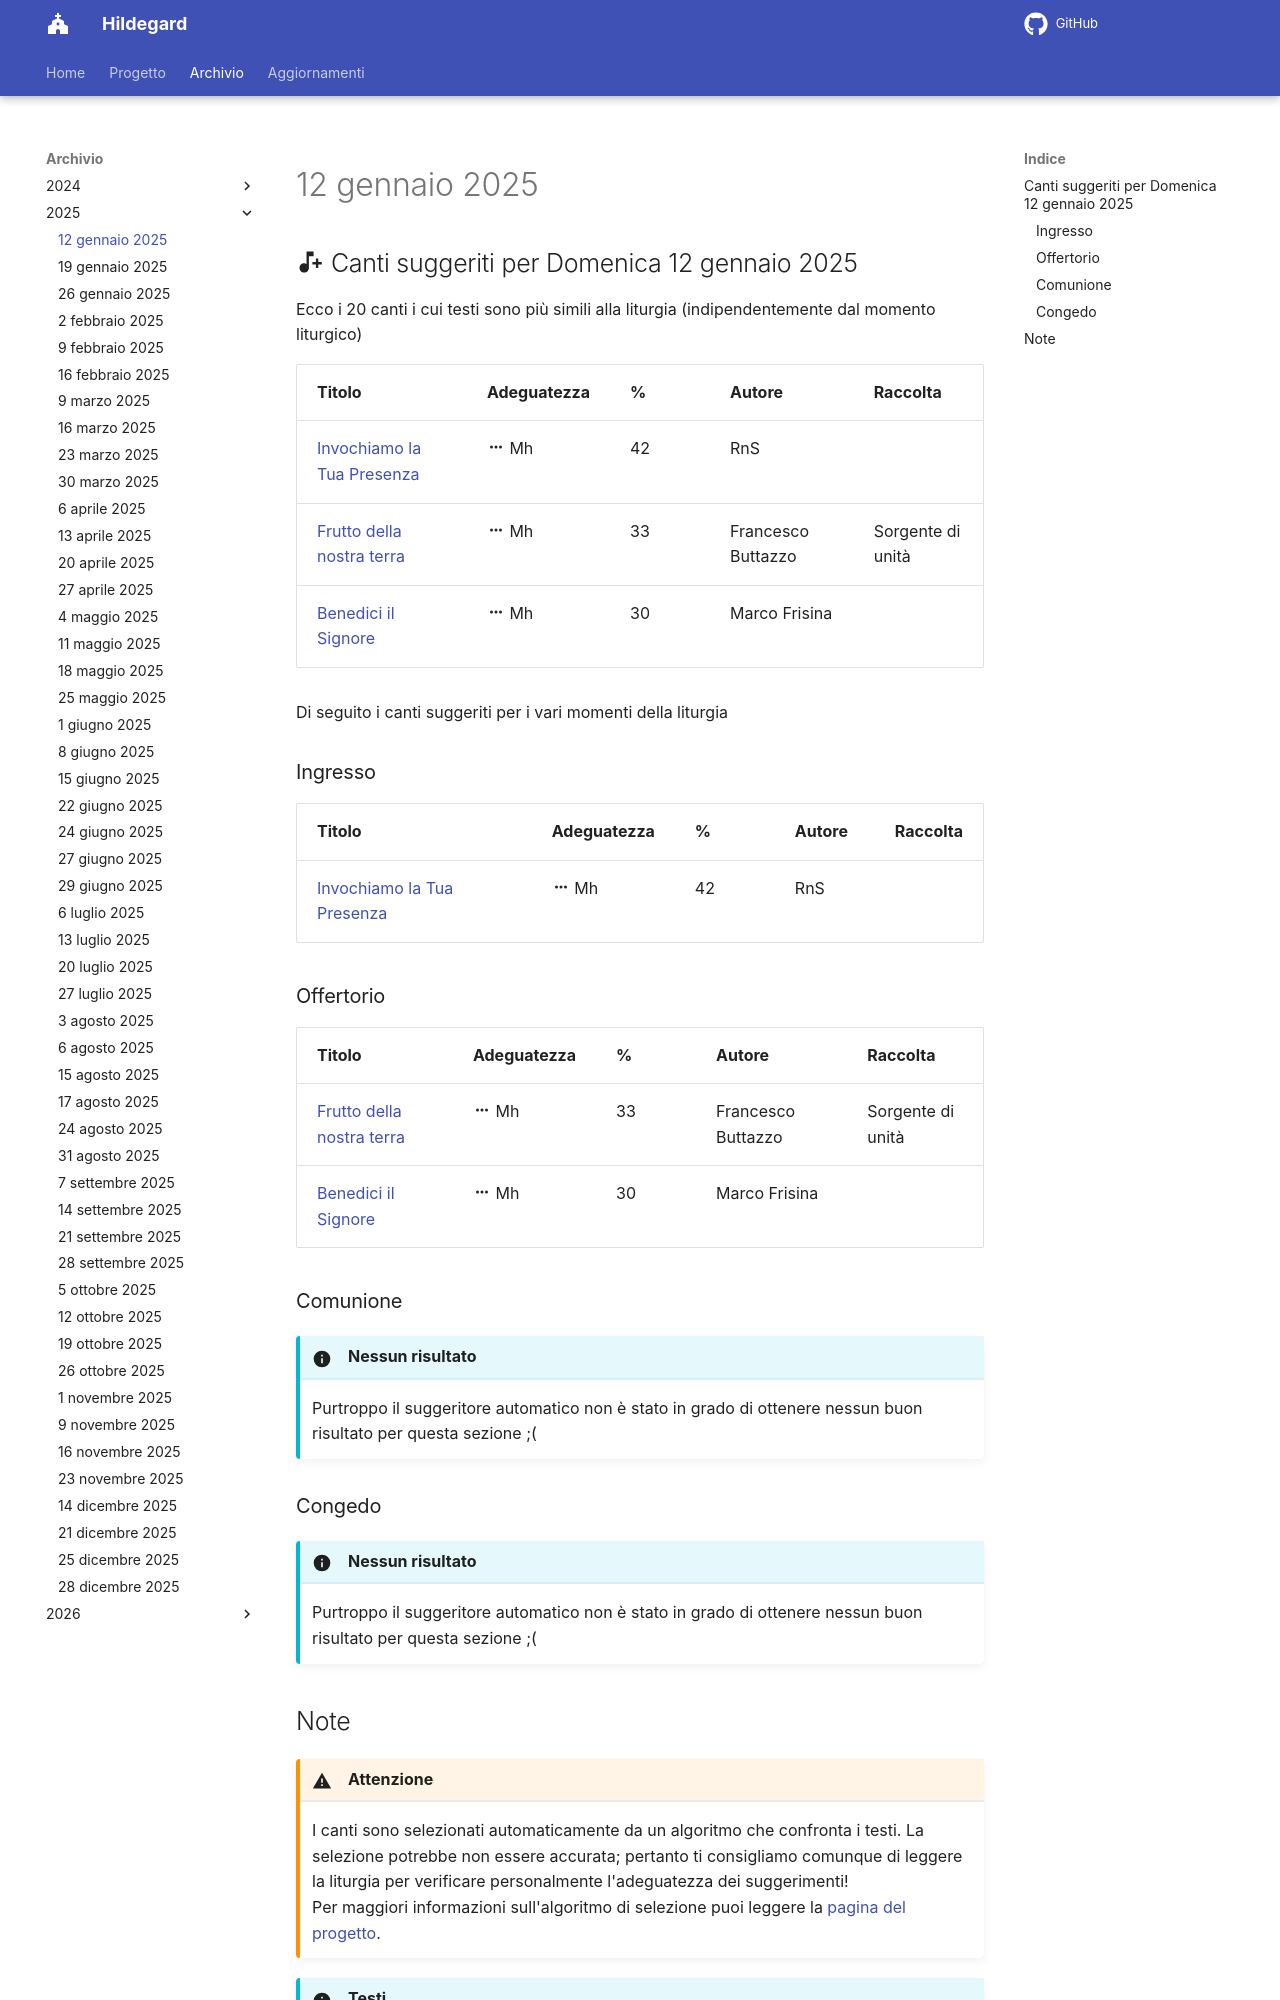

repository: dennisangemi/hildegard · page: archivio/12 gennaio 2025/index.html · generator: mkdocs

## :material-music-note-plus: Canti suggeriti per Domenica 12 gennaio 2025

Ecco i 20 canti i cui testi sono più simili alla liturgia (indipendentemente dal momento liturgico)

| Titolo | Adeguatezza | % | Autore | Raccolta |
| --- | --- | --- | --- | --- |
| [Invochiamo la Tua Presenza](https://www.librettocanti.it/canto/invochiamo-la-tua-presenza-1412) | :material-dots-horizontal: Mh | 42 | RnS |  |
| [Frutto della nostra terra](https://www.librettocanti.it/canto/frutto-della-nostra-terra-201) | :material-dots-horizontal: Mh | 33 | Francesco Buttazzo | Sorgente di unità |
| [Benedici il Signore](https://www.librettocanti.it/canto/benedici-il-signore-82) | :material-dots-horizontal: Mh | 30 | Marco Frisina |  |

Di seguito i canti suggeriti per i vari momenti della liturgia

### Ingresso

| Titolo | Adeguatezza | % | Autore | Raccolta |
| --- | --- | --- | --- | --- |
| [Invochiamo la Tua Presenza](https://www.librettocanti.it/canto/invochiamo-la-tua-presenza-1412) | :material-dots-horizontal: Mh | 42 | RnS |  |

### Offertorio

| Titolo | Adeguatezza | % | Autore | Raccolta |
| --- | --- | --- | --- | --- |
| [Frutto della nostra terra](https://www.librettocanti.it/canto/frutto-della-nostra-terra-201) | :material-dots-horizontal: Mh | 33 | Francesco Buttazzo | Sorgente di unità |
| [Benedici il Signore](https://www.librettocanti.it/canto/benedici-il-signore-82) | :material-dots-horizontal: Mh | 30 | Marco Frisina |  |

### Comunione
!!! info "Nessun risultato"
    Purtroppo il suggeritore automatico non è stato in grado di ottenere nessun buon risultato per questa sezione ;(

### Congedo
!!! info "Nessun risultato"
    Purtroppo il suggeritore automatico non è stato in grado di ottenere nessun buon risultato per questa sezione ;(
